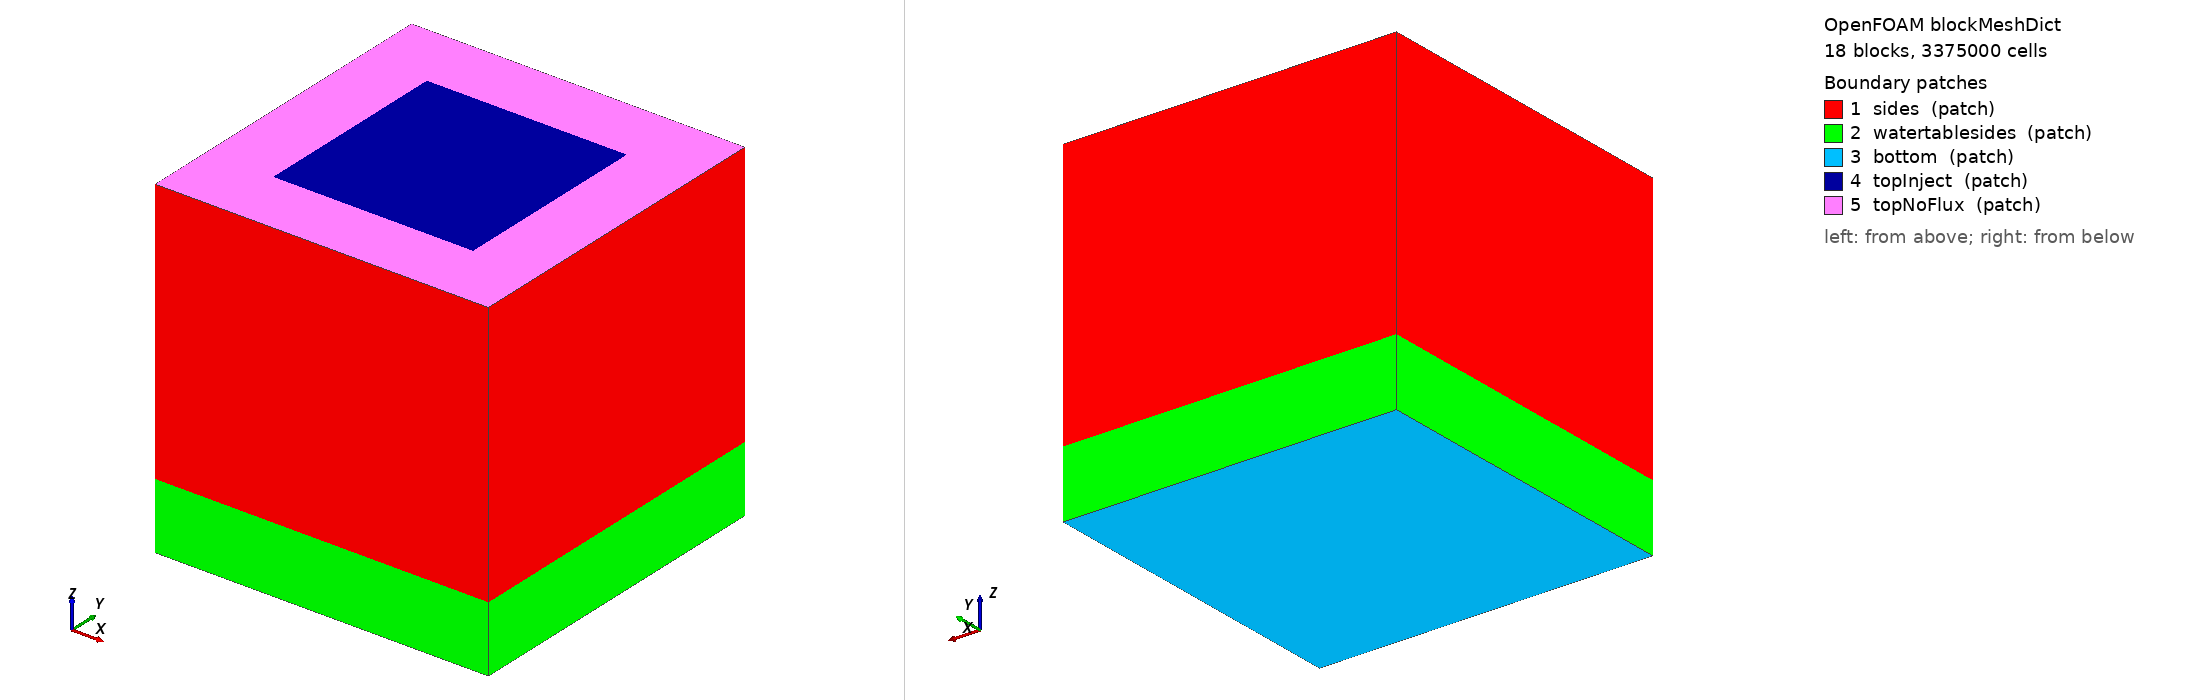

OpenFOAM case: the mesh blockMesh builds from blockMeshDict, 18 block(s), 3375000 cells. Boundary patches (legend numbers): 1 sides (patch), 2 watertablesides (patch), 3 bottom (patch), 4 topInject (patch), 5 topNoFlux (patch). Left view from above one corner, right view from below the opposite corner. Boundary conditions: 0 field file(s) under 0/; 0 of 5 drawn patches have an entry in a shipped field file.

=== system/blockMeshDict ===
/*--------------------------------*- C++ -*----------------------------------*\
  =========                |
  \      /  F ield         | OpenFOAM: The Open Source CFD Toolbox
   \    /   O peration     | Website:  https://openfoam.org
    \  /    A nd           | Version:  7
     \/     M anipulation  |
\*---------------------------------------------------------------------------*/
FoamFile
{
    version     2.0;
    format      ascii;
    class       dictionary;
    object      blockMeshDict;
}
// * * * * * * * * * * * * * * * * * * * * * * * * * * * * * * * * * * * * * //

convertToMeters 1;

vertices
(
    // ---- z = 0 plane (indices 0-15) ----
    (0 0 0)   // 0
    (1 0 0)   // 1
    (4 0 0)   // 2
    (5 0 0)   // 3
    (0 1 0)   // 4
    (1 1 0)   // 5
    (4 1 0)   // 6
    (5 1 0)   // 7
    (0 4 0)   // 8
    (1 4 0)   // 9
    (4 4 0)   // 10
    (5 4 0)   // 11
    (0 5 0)   // 12
    (1 5 0)   // 13
    (4 5 0)   // 14
    (5 5 0)   // 15

    // ---- z = 1 plane (indices 16-31) ----
    (0 0 1)   // 16
    (1 0 1)   // 17
    (4 0 1)   // 18
    (5 0 1)   // 19
    (0 1 1)   // 20
    (1 1 1)   // 21
    (4 1 1)   // 22
    (5 1 1)   // 23
    (0 4 1)   // 24
    (1 4 1)   // 25
    (4 4 1)   // 26
    (5 4 1)   // 27
    (0 5 1)   // 28
    (1 5 1)   // 29
    (4 5 1)   // 30
    (5 5 1)   // 31

    // ---- z = 5 plane (indices 32-47) ----
    (0 0 5)   // 32
    (1 0 5)   // 33
    (4 0 5)   // 34
    (5 0 5)   // 35
    (0 1 5)   // 36
    (1 1 5)   // 37
    (4 1 5)   // 38
    (5 1 5)   // 39
    (0 4 5)   // 40
    (1 4 5)   // 41
    (4 4 5)   // 42
    (5 4 5)   // 43
    (0 5 5)   // 44
    (1 5 5)   // 45
    (4 5 5)   // 46
    (5 5 5)   // 47
);

blocks
(
    // ===== Bottom layer: z = 0 -> 1  (10 cells in z) =====
    hex (0  1  5  4   16 17 21 20)   (30 30 30) simpleGrading (1 1 1)
    hex (1  2  6  5   17 18 22 21)   (90 30 30) simpleGrading (1 1 1)
    hex (2  3  7  6   18 19 23 22)   (30 30 30) simpleGrading (1 1 1)
    hex (4  5  9  8   20 21 25 24)   (30 90 30) simpleGrading (1 1 1)
    hex (5  6  10 9   21 22 26 25)   (90 90 30) simpleGrading (1 1 1)
    hex (6  7  11 10  22 23 27 26)   (30 90 30) simpleGrading (1 1 1)
    hex (8  9  13 12  24 25 29 28)   (30 30 30) simpleGrading (1 1 1)
    hex (9  10 14 13  25 26 30 29)   (90 30 30) simpleGrading (1 1 1)
    hex (10 11 15 14  26 27 31 30)   (30 30 30) simpleGrading (1 1 1)

    // ===== Upper layer: z = 1 -> 5  (40 cells in z) =====
    hex (16 17 21 20  32 33 37 36)   (30 30 120) simpleGrading (1 1 1)
    hex (17 18 22 21  33 34 38 37)   (90 30 120) simpleGrading (1 1 1)
    hex (18 19 23 22  34 35 39 38)   (30 30 120) simpleGrading (1 1 1)
    hex (20 21 25 24  36 37 41 40)   (30 90 120) simpleGrading (1 1 1)
    hex (21 22 26 25  37 38 42 41)   (90 90 120) simpleGrading (1 1 1) // centre column (inlet)
    hex (22 23 27 26  38 39 43 42)   (30 90 120) simpleGrading (1 1 1)
    hex (24 25 29 28  40 41 45 44)   (30 30 120) simpleGrading (1 1 1)
    hex (25 26 30 29  41 42 46 45)   (90 30 120) simpleGrading (1 1 1)
    hex (26 27 31 30  42 43 47 46)   (30 30 120) simpleGrading (1 1 1)
);

edges
(
);

boundary
(
    // Outer vertical walls of the UPPER layer (z = 1 -> 5)
    sides
    {
        type patch;
        faces
        (
            // y = 0
            (16 17 33 32)
            (17 18 34 33)
            (18 19 35 34)
            // x = 5
            (19 23 39 35)
            (23 27 43 39)
            (27 31 47 43)
            // y = 5
            (28 29 45 44)
            (29 30 46 45)
            (30 31 47 46)
            // x = 0
            (16 20 36 32)
            (20 24 40 36)
            (24 28 44 40)
        );
    }

    // Outer vertical walls of the BOTTOM layer (z = 0 -> 1)
    watertablesides
    {
        type patch;
        faces
        (
            // y = 0
            (0 1 17 16)
            (1 2 18 17)
            (2 3 19 18)
            // x = 5
            (3 7 23 19)
            (7 11 27 23)
            (11 15 31 27)
            // y = 5
            (12 13 29 28)
            (13 14 30 29)
            (14 15 31 30)
            // x = 0
            (0 4 20 16)
            (4 8 24 20)
            (8 12 28 24)
        );
    }

    // Very bottom (z = 0)
    bottom
    {
        type patch;
        faces
        (
            (0 1 5 4)
            (1 2 6 5)
            (2 3 7 6)
            (4 5 9 8)
            (5 6 10 9)
            (6 7 11 10)
            (8 9 13 12)
            (9 10 14 13)
            (10 11 15 14)
        );
    }

    // Central injection face (z = 5, x[1,4], y[1,4]  -> 3 x 3 m)
    topInject
    {
        type patch;
        faces
        (
            (37 38 42 41)
        );
    }

    // Remaining top faces (z = 5)
    topNoFlux
    {
        type patch;
        faces
        (
            (32 33 37 36)
            (33 34 38 37)
            (34 35 39 38)
            (36 37 41 40)
            (38 39 43 42)
            (40 41 45 44)
            (41 42 46 45)
            (42 43 47 46)
        );
    }
);

mergePatchPairs
(
);
// ************************************************************************* //
